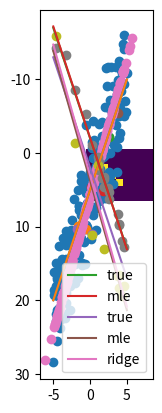

Here is the Python script that generated this plot:
# -*- coding: utf-8 -*-
# ---
# jupyter:
#   jupytext:
#     text_representation:
#       extension: .py
#       format_name: light
#       format_version: '1.4'
#       jupytext_version: 1.2.4
#   kernelspec:
#     display_name: Python 3
#     language: python
#     name: python3
# ---

# # 技術者のための線形代数学 1章 デモ
# 1. 1次変換
#     + 行列の要素を色々変更するとどうなるか
#
# 2. 固有値関連の内容
#
# 3. 最小二乗法

import numpy as np
import matplotlib.pyplot as plt

# # 1次変換
# + 教科書から1次変換は
# $$
# \left[\begin{array}{c}
#     x' \\
#     y' \\
# \end{array}\right] = 
# A
# \left[\begin{array}{c}
#     x \\
#     y \\
# \end{array}\right]
# $$
# ここでは、画像の拡大、せん断、回転を見てみる

X = np.array([[0,0,0,0,0,0,0,0,0],[0,0,0,0,0,0,0,0,0],[0,0,0,1,1,1,0,0,0],[0,0,0,0,1,0,0,0,0],[0,0,0,0,1,0,0,0,0],[0,0,0,0,0,0,0,0,0],[0,0,0,0,0,0,0,0,0]])
(pos_x, pos_y) = np.where(X == 1)

# ## 対象となる画像:

plt.imshow(X)
plt.show()


# ## 画像の拡大
# + 拡大行列$P(\alpha, \beta)$は
# $$
# P(\alpha, \beta) = \left[\begin{array}{cc}
#     \alpha & 0 \\
#     0 & \beta \\
# \end{array}\right]
# $$
# 特に$(a,b)$周りで拡大したとき、変換後の位置$(x', y')$は
# $$
# \left[\begin{array}{c}
#     x' \\
#     y' \\
# \end{array}\right] = 
# \left[\begin{array}{cc}
#     \alpha & 0 \\
#     0 & \beta \\
# \end{array}\right]
# \left[\begin{array}{c}
#     x - a \\
#     y - b \\
# \end{array}\right]
# +
# \left[\begin{array}{c}
#     a \\
#     b \\
# \end{array}\right]
# $$
# + ** 画像の行き先をドット上にしてするため四捨五入しているので割と粗いです **

def im_extend(alpha, beta, offset_x, offset_y):
    """
    画像を拡大する関数
    """
    P = np.array([[alpha, 0], [0, beta]])
    pos_dash = np.zeros((len(pos_x), 2))
    X_dash = np.zeros(X.shape)
    for i, (i_pos_x, i_pos_y) in enumerate(zip(pos_x, pos_y)):
        pos_dash[i,:] = np.round(P @ np.array([i_pos_x - offset_x, i_pos_y - offset_y])) + np.array([offset_x, offset_y])
        
    for i in range(len(pos_x)):
        X_dash[int(pos_dash[i,0]), int(pos_dash[i,1])] = X[pos_x[i], pos_y[i]]
    print("元の画像:")
    plt.imshow(X)
    plt.show()
    
    print("1次変換の行列:")
    print(P)
    print("1次変換適用後の画像:")
    plt.imshow(X_dash)
    plt.show()


im_extend(1.5, -1.5, 4, 4)


# ## 画像の拡大
# + せん断行列$Q(\gamma)$は
# $$
# Q(\gamma) = \left[\begin{array}{cc}
#     1 & \gamma \\
#     0 & 1 \\
# \end{array}\right]
# $$
# 特に$(a,b)$周りで拡大したとき、変換後の位置$(x', y')$は
# $$
# \left[\begin{array}{c}
#     x' \\
#     y' \\
# \end{array}\right] = 
# \left[\begin{array}{cc}
#     1 & \gamma \\
#     0 & 1 \\
# \end{array}\right]
# \left[\begin{array}{c}
#     x - a \\
#     y - b \\
# \end{array}\right]
# +
# \left[\begin{array}{c}
#     a \\
#     b \\
# \end{array}\right]
# $$
# + ** 画像の行き先をドット上にしてするため四捨五入しているので割と粗いです **

def im_shear(gamma, offset_x, offset_y):
    """
    画像をせん断する関数
    """
    Q = np.array([[1, gamma], [0, 1]])
    pos_dash = np.zeros((len(pos_x), 2))
    X_dash = np.zeros(X.shape)
    for i, (i_pos_x, i_pos_y) in enumerate(zip(pos_x, pos_y)):
        pos_dash[i,:] = np.round(Q @ np.array([i_pos_x - offset_x, i_pos_y - offset_y])) + np.array([offset_x, offset_y])
        
    for i in range(len(pos_x)):
        X_dash[int(pos_dash[i,0]), int(pos_dash[i,1])] = X[pos_x[i], pos_y[i]]
    print("元の画像:")
    plt.imshow(X)
    plt.show()
    
    print("1次変換の行列:")
    print(Q)
    print("1次変換適用後の画像:")
    plt.imshow(X_dash)
    plt.show()


im_shear(1, 4, 4)


# ## 画像を回転させる
# + 回転行列$R(\theta)$は
# $$
# R(\theta) = \left[\begin{array}{cc}
#     \cos(\theta) & -\sin(\theta) \\
#     \sin(\theta) & \cos(\theta) \\
# \end{array}\right]
# $$
# 特に$(a,b)$周りで回転したとき、回転先の位置$(x', y')$は
# $$
# \left[\begin{array}{c}
#     x' \\
#     y' \\
# \end{array}\right] = 
# \left[\begin{array}{cc}
#     \cos(\theta) & -\sin(\theta) \\
#     \sin(\theta) & \cos(\theta) \\
# \end{array}\right]
# \left[\begin{array}{c}
#     x - a \\
#     y - b \\
# \end{array}\right]
# +
# \left[\begin{array}{c}
#     a \\
#     b \\
# \end{array}\right]
# $$
# + ** 画像の行き先をドット上にしてするため四捨五入しているので割と粗いです **

def im_rotate(theta, offset_x, offset_y):
    R = np.array([[np.cos(theta), -np.sin(theta)],[np.sin(theta), np.cos(theta)]])
    pos_dash = np.zeros((len(pos_x), 2))
    X_dash = np.zeros(X.shape)
    for i, (i_pos_x, i_pos_y) in enumerate(zip(pos_x, pos_y)):
        pos_dash[i,:] = np.round(R @ np.array([i_pos_x - offset_x, i_pos_y - offset_y])) + np.array([offset_x, offset_y])
        
    for i in range(len(pos_x)):
        X_dash[int(pos_dash[i,0]), int(pos_dash[i,1])] = X[pos_x[i], pos_y[i]]
    print("元の画像:")
    plt.imshow(X)
    plt.show()

    print("1次変換の行列:")
    print(R)
    print("1次変換適用後の画像:")
    plt.imshow(X_dash)
    plt.show()


im_rotate(np.pi/4, 4, 4)

# ## 1次変換の合成
# $$
# A = \left[\begin{array}{cc}
#     0 & 2 \\
#     2 & 0 \\
# \end{array}\right]
# =
# \left[\begin{array}{cc}
#     0 & -1 \\
#     1 & 0 \\
# \end{array}\right]
# \times
# \left[\begin{array}{cc}
#     2 & 0 \\
#     0 & -2 \\
# \end{array}\right]
# $$

# ### 直接1次変換した場合:

# +
# A = np.array([[np.sqrt(2), -0.5],[-0.5, -np.sqrt(2)]])
A = np.array([[0, 2],[2, 0]])
offset_x, offset_y = 4, 4
pos_dash = np.zeros((len(pos_x), 2))
X_dash = np.zeros(X.shape)
for i, (i_pos_x, i_pos_y) in enumerate(zip(pos_x, pos_y)):
    pos_dash[i,:] = np.round(A @ np.array([i_pos_x - offset_x, i_pos_y - offset_y])) + np.array([offset_x, offset_y])

for i in range(len(pos_x)):
    X_dash[int(pos_dash[i,0]), int(pos_dash[i,1])] = X[pos_x[i], pos_y[i]]
print("元の画像:")
plt.imshow(X)
plt.show()

print("1次変換の行列:")
print(A)
print("1次変換適用後の画像:")
plt.imshow(X_dash)
plt.show()
# -

# ### 順番に1次変換を加えた場合

# +
B = np.array([[2, 0],[0, -2]])
offset_x, offset_y = 4, 4
pos_dash = np.zeros((len(pos_x), 2))
X_dash = np.zeros(X.shape)
for i, (i_pos_x, i_pos_y) in enumerate(zip(pos_x, pos_y)):
    pos_dash[i,:] = np.round(B @ np.array([i_pos_x - offset_x, i_pos_y - offset_y])) + np.array([offset_x, offset_y])

for i in range(len(pos_x)):
    X_dash[int(pos_dash[i,0]), int(pos_dash[i,1])] = X[pos_x[i], pos_y[i]]
print("元の画像:")
plt.imshow(X)
plt.show()

print("1次変換の行列:")
print(B)
print("適用後の画像:")
plt.imshow(X_dash)
plt.show()

C = np.array([[0, -1],[1, 0]])
pos_dash_dash = np.zeros((len(pos_x), 2))
X_dash_dash = np.zeros(X.shape)
for i, (i_pos_x, i_pos_y) in enumerate(pos_dash):
    pos_dash_dash[i,:] = np.round(C @ np.array([i_pos_x - offset_x, i_pos_y - offset_y])) + np.array([offset_x, offset_y])

for i in range(len(pos_x)):
    X_dash_dash[int(pos_dash_dash[i,0]), int(pos_dash_dash[i,1])] = X_dash[int(pos_dash[i,0]), int(pos_dash[i,1])]
    
print("1次変換の行列:")
print(C)
print("適用後の画像:")
plt.imshow(X_dash_dash)
plt.show()
# -

# ### 合成の順番を変えた場合

# +
B = np.array([[2, 0],[0, -2]])
offset_x, offset_y = 4, 4
pos_dash = np.zeros((len(pos_x), 2))
X_dash = np.zeros(X.shape)
for i, (i_pos_x, i_pos_y) in enumerate(zip(pos_x, pos_y)):
    pos_dash[i,:] = np.round(B @ np.array([i_pos_x - offset_x, i_pos_y - offset_y])) + np.array([offset_x, offset_y])

for i in range(len(pos_x)):
    X_dash[int(pos_dash[i,0]), int(pos_dash[i,1])] = X[pos_x[i], pos_y[i]]
print("元の画像:")
plt.imshow(X)
plt.show()

print("1次変換の行列:")
print(B)
print("適用後の画像:")
plt.imshow(X_dash)
plt.show()

C = np.array([[0, -1],[1, 0]])
pos_dash_dash = np.zeros((len(pos_x), 2))
X_dash_dash = np.zeros(X.shape)
for i, (i_pos_x, i_pos_y) in enumerate(pos_dash):
    pos_dash_dash[i,:] = np.round(C @ np.array([i_pos_x - offset_x, i_pos_y - offset_y])) + np.array([offset_x, offset_y])

for i in range(len(pos_x)):
    X_dash_dash[int(pos_dash_dash[i,0]), int(pos_dash_dash[i,1])] = X_dash[int(pos_dash[i,0]), int(pos_dash[i,1])]
    
print("1次変換の行列:")
print(C)
print("適用後の画像:")
plt.imshow(X_dash_dash)
plt.show()
# -

# ### 逆行列が存在しない1次変換の例

# +
B = np.array([[1, 1],[0, 1]])
offset_x, offset_y = 4, 4
pos_dash = np.zeros((len(pos_x), 2))
X_dash = np.zeros(X.shape)
for i, (i_pos_x, i_pos_y) in enumerate(zip(pos_x, pos_y)):
    pos_dash[i,:] = np.round(B @ np.array([i_pos_x - offset_x, i_pos_y - offset_y])) + np.array([offset_x, offset_y])

for i in range(len(pos_x)):
    X_dash[int(pos_dash[i,0]), int(pos_dash[i,1])] = X[pos_x[i], pos_y[i]]
print("元の画像:")
plt.imshow(X)
plt.show()

print("1次変換の行列:")
print(B)
print("適用後の画像:")
plt.imshow(X_dash)
plt.show()

C = np.array([[1.5, 0],[0, 0]])
pos_dash_dash = np.zeros((len(pos_x), 2))
X_dash_dash = np.zeros(X.shape)
for i, (i_pos_x, i_pos_y) in enumerate(pos_dash):
    pos_dash_dash[i,:] = np.round(C @ np.array([i_pos_x - offset_x, i_pos_y - offset_y])) + np.array([offset_x, offset_y])

for i in range(len(pos_x)):
    X_dash_dash[int(pos_dash_dash[i,0]), int(pos_dash_dash[i,1])] = X_dash[int(pos_dash[i,0]), int(pos_dash[i,1])]
    
print("1次変換の行列:")
print(C)
print("適用後の画像:")
plt.imshow(X_dash_dash)
plt.show()

D = np.array([[np.cos(np.pi/4), -np.sin(np.pi/4)],[np.sin(np.pi/4), np.cos(np.pi/4)]])
pos_dash_dash_dash = np.zeros((len(pos_x), 2))
X_dash_dash_dash = np.zeros(X.shape)
for i, (i_pos_x, i_pos_y) in enumerate(pos_dash_dash):
    pos_dash_dash_dash[i,:] = np.round(D @ np.array([i_pos_x - offset_x, i_pos_y - offset_y])) + np.array([offset_x, offset_y])

for i in range(len(pos_x)):
    X_dash_dash_dash[int(pos_dash_dash_dash[i,0]), int(pos_dash_dash_dash[i,1])] = X_dash_dash[int(pos_dash_dash[i,0]), int(pos_dash_dash[i,1])]
    
print("1次変換の行列:")
print(D)
print("適用後の画像:")
plt.imshow(X_dash_dash_dash)
plt.show()
# -

# # 固有値関連の内容
# + データの次元を圧縮する

n = 200
data_seed = 20191012
np.random.seed(data_seed)

(a,b) = (-3, 5)

# ## $x \sim U(-10, 10)$, $y=ax+b + noise$に従ってデータを発生させる

domain_X = (-5, 5)
X = np.random.uniform(low = domain_X[0], high = domain_X[1], size = n)
Y = a*X + b + np.random.normal(scale = 4, size = n)
original_data = np.array([X,Y]).T

test_X = np.linspace(start = domain_X[0], stop = domain_X[1], num = 100)
test_Y = a*test_X + b

plt.scatter(X,Y)
plt.show()

# ## 情報は$ax + b$に集約されているので、この(x,y)を線分上に射影したい

chose_ind = np.random.permutation(n)
chose_num = 5
plt.plot(test_X, test_Y)
for i in range(chose_num):
    d = np.array([1, a])
    p0 = np.array([0, b])
    p = (X[chose_ind[i]], Y[chose_ind[i]])
    length = (-d@(p0-p))/(d@d)
    OS = p0 + length*d
    data_X = np.array([p[0], OS[0]])
    data_Y = np.array([p[1], OS[1]])
    plt.scatter(data_X, data_Y)
plt.show()

# ## 求め方
# + 以下の関数$L(w)$の最大化を行えばよい
# $$
# L(w) = \sum_{i=1}^n (x_i^T w)^2
# $$
# 感覚的には、x_iのばらつきが大きい方向を見つけて、そのばらつきを除去するようなことをしている。  
# $w^T w = 1$の制約の下でこれを解くと、$X^T X$に対する教科書の固有値問題を解くのと同じになる:

norm_mean = original_data.mean(axis = 0)
norm_data = original_data - norm_mean

cov_mat = norm_data.T @ norm_data


def is_pos_def(A:np.ndarray):
    if not np.allclose(A, A.T):
        return False
    try:
        np.linalg.cholesky(A)
    except np.linalg.LinAlgError:
        return False
    return True


### 正定値性のチェック
if is_pos_def(cov_mat):
    [eig_val, eig_vec] = np.linalg.eigh(cov_mat)
    compressed_proj = eig_vec[:,1]

proj_data = (norm_data @ compressed_proj).reshape(n,1) @ compressed_proj.reshape(1,2) + norm_mean

# +
# focus_ind = 9
# plt.plot(test_X, test_Y)
# plt.scatter(original_data[focus_ind,0], original_data[focus_ind,1])
# plt.scatter(proj_data[focus_ind,0], proj_data[focus_ind,1])
# plt.show()
# -

plt.plot(test_X, test_Y)
# plt.scatter(original_data[:,0], original_data[:,1])
plt.scatter(proj_data[:,0], proj_data[:,1])
plt.show()

# # 最小二乗法

# ## 普通の場合
# + $L(w) = \sum_{i=1}^n (y_i - x_i^Tw)^T (y_i - x_i^Tw)$, where $x_i, w \in \mathbb{R}^2$について  
# + $L(w)$を最小にする$w$($(=\hat{w}$とする)を見つける問題を考えたい
#     + 点が与えられて、点をいい感じに通るような線が知りたい
#         + 応用: 点: (年齢, 平均寿命)でデータがない部分の平均寿命が知りたい etc.

n = 20
data_seed = 20191012
np.random.seed(data_seed)

domain_X = (-5, 5)
train_X = np.ones((n,2))
train_X[:,1] = np.random.uniform(low = domain_X[0], high = domain_X[1], size = n)
true_w = np.array([-2, 3])
train_Y = train_X @ true_w + np.random.normal(scale = 1, size = n)

plt.scatter(train_X[:,1], train_Y)
plt.show()

# ## 求め方
# + $L(w)$は行列で書くとシンプルに書ける(白板で示します):
#     + $L(w) = (y - Xw)^T (y - Xw)$
# + $L(w)$は2次関数の一般化みたいなものなので、2次関数の最小問題のようにすれば解ける:
#     + $L(w) = (w - \hat{w})^T A (w - \hat{w})$みたいにかけるはずで、$\hat{w},A$を平方完成(数Iを参照)の一般化をすればよい













# + 答え
# $\hat{w} = (X^T X)^{-1}X y$

est_mle_w = np.linalg.solve(train_X.T @ train_X, train_X.T @ train_Y)

test_X_range = np.linspace(start = -5, stop = 5, num = 20)
test_X = np.ones((len(test_X_range),2))
test_X[:,1] = test_X_range
test_true_Y = test_X @ true_w
test_est_mle_Y = test_X @ est_mle_w

plt.plot(test_X[:,1], test_true_Y, label ="true")
plt.plot(test_X[:,1], test_est_mle_Y, label = "mle")
plt.legend()
plt.show()

# ## 過学習の場合
# + $x_i$の値に引っ張られたり、$(X^T X)^{-1}$は固有値に0を含むとうまく計算できない
#     + $det(X^T X) = \lambda_1 * \lambda_2$で、行列式が0になるため
# + $L(w) = \sum_{i=1}^n (y_i - x_i^Tw)^T (y_i - x_i^Tw)$, where $x_i, w \in \mathbb{R}^2 + \beta w^T w$を考える($\beta > 0$)と固有値0問題は実は解決する:
#     + $(X^T X)^{-1} \rightarrow (X^T X + \beta I)^{-1}$
# + $A + B$の固有値は$\lambda_A + \lambda_B$で($\lambda_A$は$A$の固有値, $\lambda_B$は$B$の固有値), $\beta I$の固有値は$\beta$, $X^T X$の固有値は実は$\geq 0$ (証明は今後出てくるかもしれない)なので、$X^T X + \beta I$の固有値は$>0$
#

n = 10
data_seed = 20191012
np.random.seed(data_seed)

domain_X = (-5, 5)
train_X = np.ones((n,2))
train_X[:,1] = np.random.uniform(low = domain_X[0], high = domain_X[1], size = n)
true_w = np.array([2, 3])
train_Y = train_X @ true_w + np.random.normal(scale = 4, size = n)

beta = 2

# +
# train_Y[0] = 10
# train_Y[2] = 15
# -

plt.scatter(train_X[:,1], train_Y)
plt.show()

est_ridge_w = np.linalg.solve(train_X.T @ train_X + beta * np.eye(2), train_X.T @ train_Y)
est_mle_w = np.linalg.solve(train_X.T @ train_X, train_X.T @ train_Y)

test_X_range = np.linspace(start = -5, stop = 5, num = 20)
test_X = np.ones((len(test_X_range),2))
test_X[:,1] = test_X_range
test_true_Y = test_X @ true_w
test_est_mle_Y = test_X @ est_mle_w
test_est_ridge_Y = test_X @ est_ridge_w

est_mle_w, est_ridge_w

# +
# np.linalg.solve(train_X.T @ train_X + beta * np.eye(2), train_X.T)

# +
# np.linalg.solve(train_X.T @ train_X, train_X.T)
# -

plt.plot(test_X[:,1], test_true_Y, label = "true")
plt.plot(test_X[:,1], test_est_mle_Y, label ="mle")
plt.plot(test_X[:,1], test_est_ridge_Y, label = "ridge")
plt.legend()
plt.show()

# + mleが引っ張られる理由はラグランジュの未定乗数法から出るが、線形代数学の範囲外なので割愛
# + 




